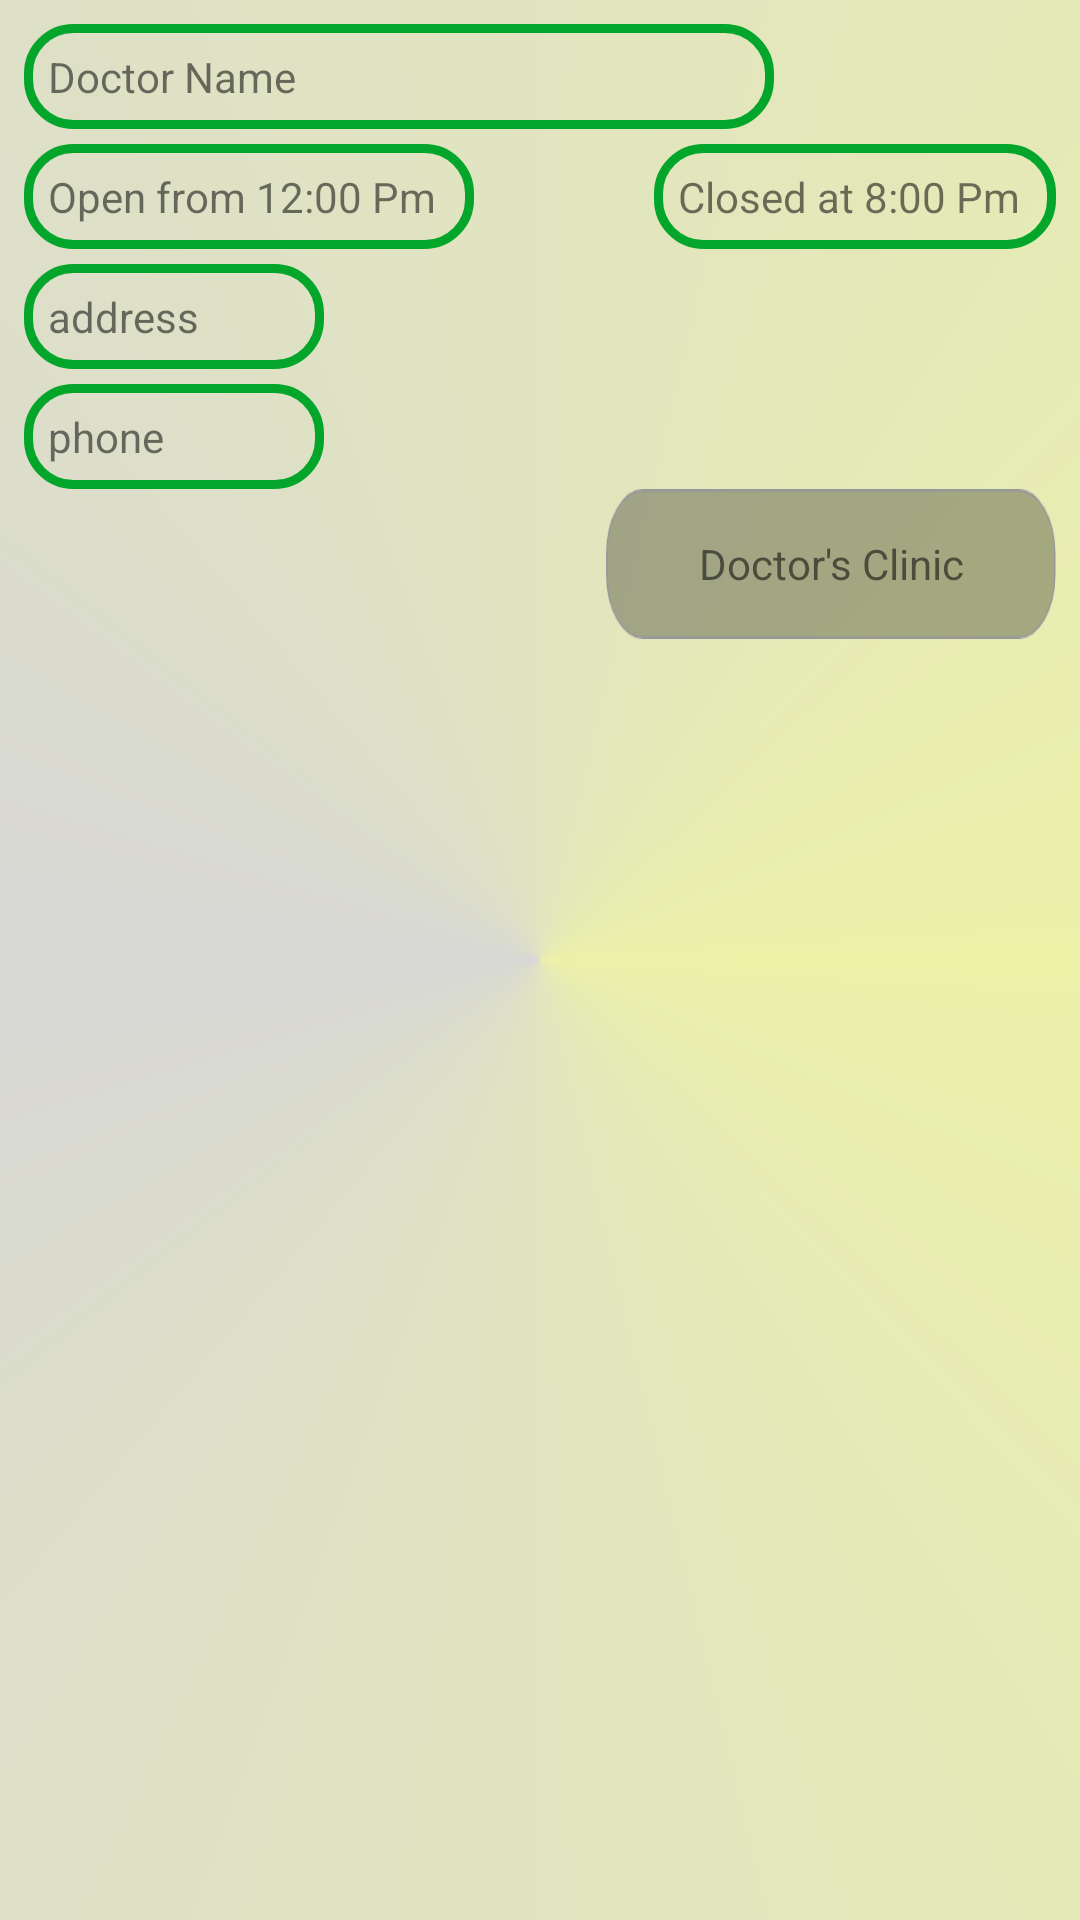

The Android layout XML behind this screen, and the referenced resources:
<!-- AndroidManifest.xml: application theme AppTheme -->
<!-- res/layout/list_templete_clinics.xml -->
<?xml version="1.0" encoding="utf-8"?>
<RelativeLayout xmlns:android="http://schemas.android.com/apk/res/android"
    xmlns:tools="http://schemas.android.com/tools"
    android:layout_width="match_parent"
    android:layout_height="wrap_content"
    android:background="@drawable/gradient_theme"
    android:layout_margin="5dp"
    android:orientation="vertical"
    android:weightSum="2"
    android:padding="8dp">

    <TextView
        android:id="@+id/NameOfDocotr_id"
        android:layout_width="250dp"
        android:layout_height="wrap_content"
        android:text="Doctor Name"
        android:background="@drawable/border_registration"
        android:padding="8dp"
        />


    <TextView
        android:id="@+id/OpenAt_id"
        android:layout_width="150dp"
        android:layout_height="wrap_content"
        android:layout_marginTop="5dp"
        android:text="Open from 12:00 Pm"
        android:padding="8dp"
        android:background="@drawable/border_registration"

        android:layout_below="@+id/NameOfDocotr_id"
        tools:ignore="UnknownId" />

    <TextView
        android:id="@+id/ClosedAt_id"
        android:layout_width="150dp"
        android:layout_height="wrap_content"
        android:layout_marginTop="5dp"

        android:text="Closed at 8:00 Pm"
        android:layout_marginLeft="60dp"
        android:background="@drawable/border_registration"

        android:padding="8dp"
        android:layout_toRightOf="@+id/OpenAt_id"
        android:layout_below="@id/NameOfDocotr_id"
        tools:ignore="UnknownId" />
    
    <TextView
        android:id="@+id/clinicAddress_id"
        android:layout_width="100dp"
        android:layout_height="wrap_content"
        android:padding="8dp"
        android:layout_marginTop="5dp"

        android:background="@drawable/border_registration"
        android:layout_below="@id/OpenAt_id"
        android:text="address"/>

    <TextView
        android:id="@+id/clinicPhone_id"
        android:layout_width="100dp"
        android:layout_marginTop="5dp"

        android:layout_height="wrap_content"
        android:padding="8dp"
        android:background="@drawable/border_registration"
        android:layout_below="@id/clinicAddress_id"
        android:text="phone"/>

    <TextView
        android:id="@+id/clinicDoctor_id"
        android:layout_width="150dp"
        android:padding="8dp"
        android:layout_height="50dp"
        android:gravity="center"
        android:layout_below="@id/clinicPhone_id"
        android:background="@drawable/txtfieldback"
        android:text="Doctor's Clinic"
        android:layout_alignParentRight="true"
        android:layout_alignParentEnd="true" />



</RelativeLayout>
<!-- resources referenced by this layout -->
<resources>
  <!-- drawable border_registration (drawable) -->
  <?xml version="1.0" encoding="utf-8"?>
  <shape xmlns:android="http://schemas.android.com/apk/res/android" android:shape="rectangle">
      <corners android:radius="15dp"/>
      <padding android:left="15dp"
          android:right="15dp"
          android:top="15dp"
          android:bottom="15dp"/>
      <stroke android:width="3dp"
          android:color="#03a62b"/>
  
  </shape>
  <!-- drawable gradient_theme (drawable) -->
  <?xml version="1.0" encoding="utf-8"?>
  <shape xmlns:android="http://schemas.android.com/apk/res/android">
      <gradient
          android:startColor="#ecf2a8"
          android:centerColor="#d7d7d6"
          android:endColor="#ecf2a8"
          android:type="sweep"
  
  
  
          ></gradient>
  
  
  </shape>
  <!-- drawable txtfieldback: png bitmap (drawable-hdpi, 3705 bytes) -->
  <style name="AppTheme" parent="Theme.AppCompat.Light.DarkActionBar">
          
          <item name="colorPrimary">@color/colorPrimary</item>
          <item name="colorPrimaryDark">@color/colorPrimaryDark</item>
          <item name="colorAccent">@color/colorAccent</item>
      </style>
  <color name="colorPrimary">#eabf4f</color>
  <color name="colorPrimaryDark">#cf9d1d</color>
  <color name="colorAccent">#5eab6d</color>
</resources>
